3-way image classification set "kaust-dsa299-rps-dataset" from GitHub (tsyurii/kaust-dsa299-rps-dataset); label vocabulary: paper, rock, scissors.

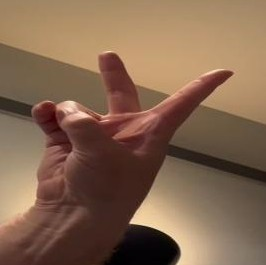
Label: scissors

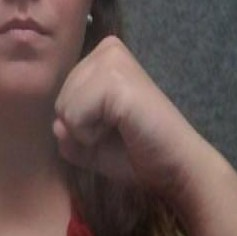
Label: rock

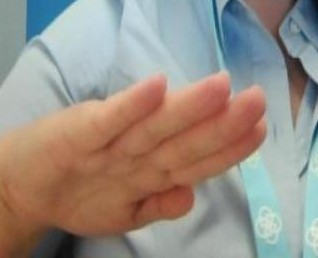
Label: paper

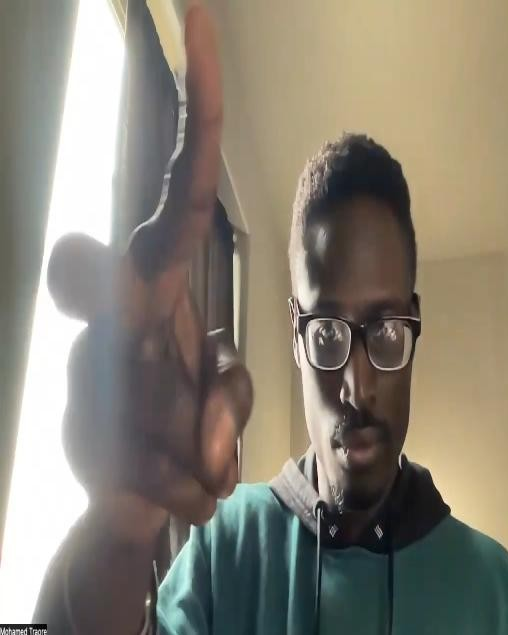
Label: scissors

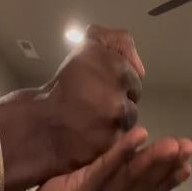
Label: rock

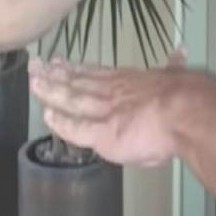
Label: paper
